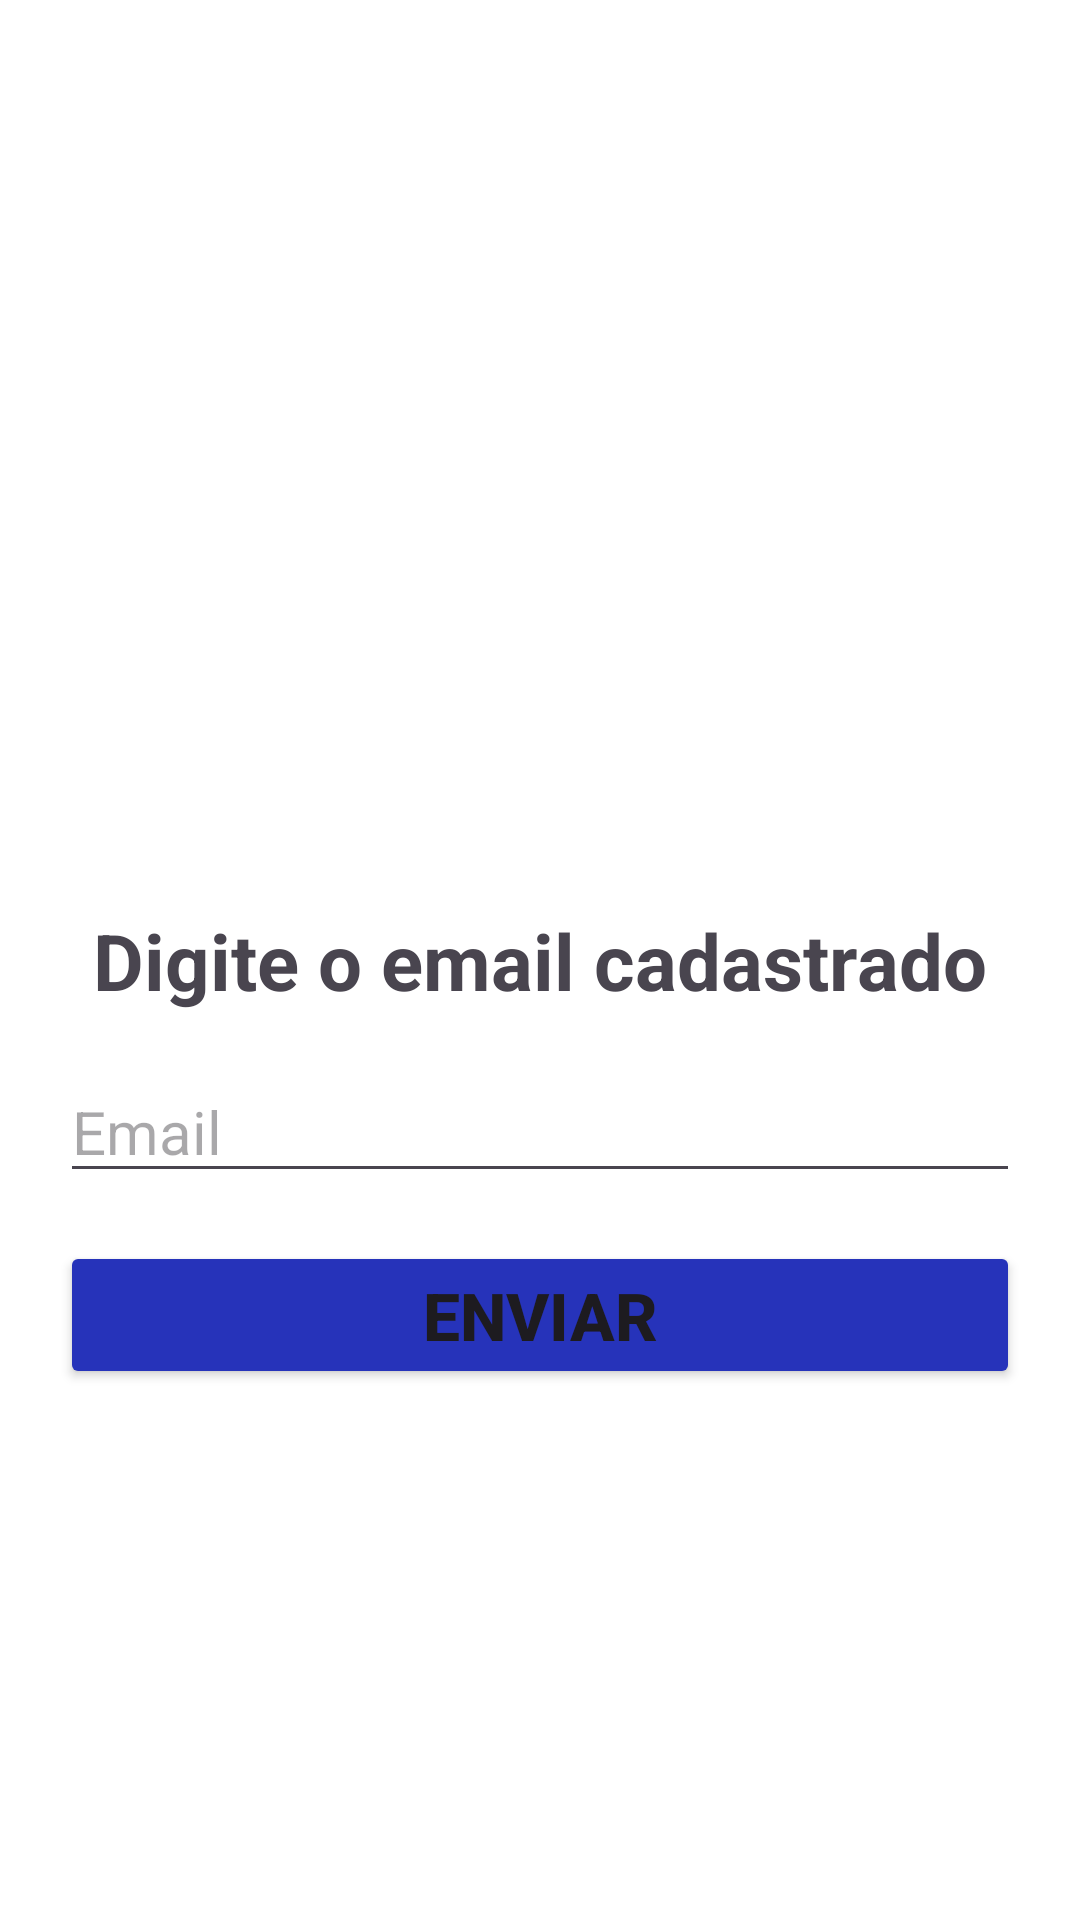

Reconstruct the res/layout file that produces this screen, plus the resources it refers to.
<!-- AndroidManifest.xml: application theme Theme.Telinhas -->
<!-- res/layout/fragment_recover_email.xml -->
<?xml version="1.0" encoding="utf-8"?>
<androidx.constraintlayout.widget.ConstraintLayout xmlns:android="http://schemas.android.com/apk/res/android"
    xmlns:app="http://schemas.android.com/apk/res-auto"
    xmlns:tools="http://schemas.android.com/tools"
    android:layout_width="match_parent"
    android:background="@color/white"
    android:layout_height="match_parent"
    tools:context=".authentication.recover.RecoverEmailFragment">


    <ImageView
        android:id="@+id/imageView_bottom_right"
        android:layout_width="wrap_content"
        android:layout_height="wrap_content"
        android:src="@drawable/bottom_right"
        app:layout_constraintBottom_toBottomOf="parent"
        app:layout_constraintEnd_toEndOf="parent"
        android:contentDescription="@string/image_button_right" />

        <TextView
            android:id="@+id/textView_title"
            android:layout_width="wrap_content"
            android:layout_height="wrap_content"
            android:text="@string/title_email_recover"
            android:textSize="26sp"
            android:textStyle="bold"
            app:layout_constraintBottom_toBottomOf="parent"
            app:layout_constraintEnd_toEndOf="parent"
            app:layout_constraintStart_toStartOf="parent"
            app:layout_constraintTop_toTopOf="parent" />

        <EditText
            android:id="@+id/editText_RecoveryEmail"
            android:layout_width="match_parent"
            android:layout_height="wrap_content"
            android:layout_marginTop="16dp"
            android:layout_marginHorizontal="20dp"
            android:drawableStart="@drawable/email"
            android:drawablePadding="6dp"
            android:drawableTint="@color/blue"
            android:hint="@string/hint_email"
            android:textSize="20sp"
            app:layout_constraintEnd_toEndOf="parent"
            app:layout_constraintStart_toStartOf="parent"
            app:layout_constraintTop_toBottomOf="@+id/textView_title" />

        <Button
            android:id="@+id/button_send"
            android:layout_width="match_parent"
            android:layout_height="wrap_content"
            android:layout_marginTop="16dp"
            android:layout_marginHorizontal="20dp"
            android:backgroundTint="@color/blue"
            android:text="@string/button_send"
            android:textSize="22sp"
            android:textStyle="bold"
            app:layout_constraintEnd_toEndOf="parent"
            app:layout_constraintStart_toStartOf="parent"
            app:layout_constraintTop_toBottomOf="@+id/editText_RecoveryEmail" />

</androidx.constraintlayout.widget.ConstraintLayout>
<!-- resources referenced by this layout -->
<resources>
  <color name="blue">#2633BA</color>
  <color name="white">#FFFFFFFF</color>
  <string name="button_send">Enviar</string>
  <string name="hint_email">Email</string>
  <string name="image_button_right">imagem de um círculo decorativo no fundo a direita</string>
  <string name="title_email_recover">Digite o email cadastrado</string>
  <style name="Theme.Telinhas" parent="Base.Theme.Telinhas" />
  <style name="Base.Theme.Telinhas" parent="Theme.Material3.DayNight.NoActionBar">
          
          
      </style>
</resources>
